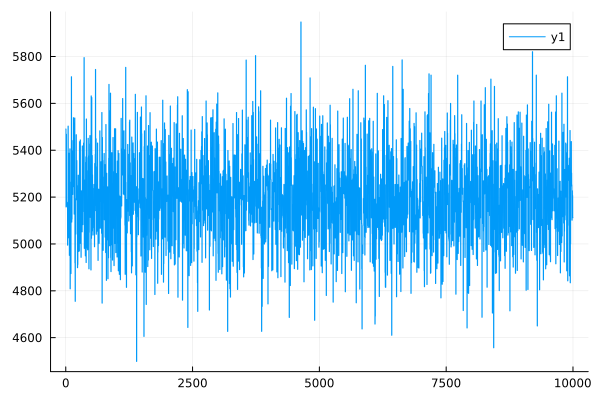

Data behind this chart, as committed beside it:
0	5490.418817215351
1	5490
2	5490
3	5490
4	5490
5	5158
6	5158
7	5158
8	5158
9	5158
10	5468
11	5468
12	5468
13	5468
14	5468
15	5179
16	5179
17	5179
18	5179
19	5179
20	5177
21	5177
22	5177
23	5177
24	5177
25	5167
26	5167
27	5167
28	5167
29	5167
30	5159
31	5159
32	5159
33	5159
34	5159
35	4995
36	4995
37	4995
38	4995
39	4995
40	5142
41	5142
42	5142
43	5142
44	5142
45	5503
46	5503
47	5503
48	5503
49	5503
50	5026
51	5026
52	5026
53	5026
54	5026
55	5038
56	5038
57	5038
58	5038
59	5038
60	5387
... 9,940 more rows
